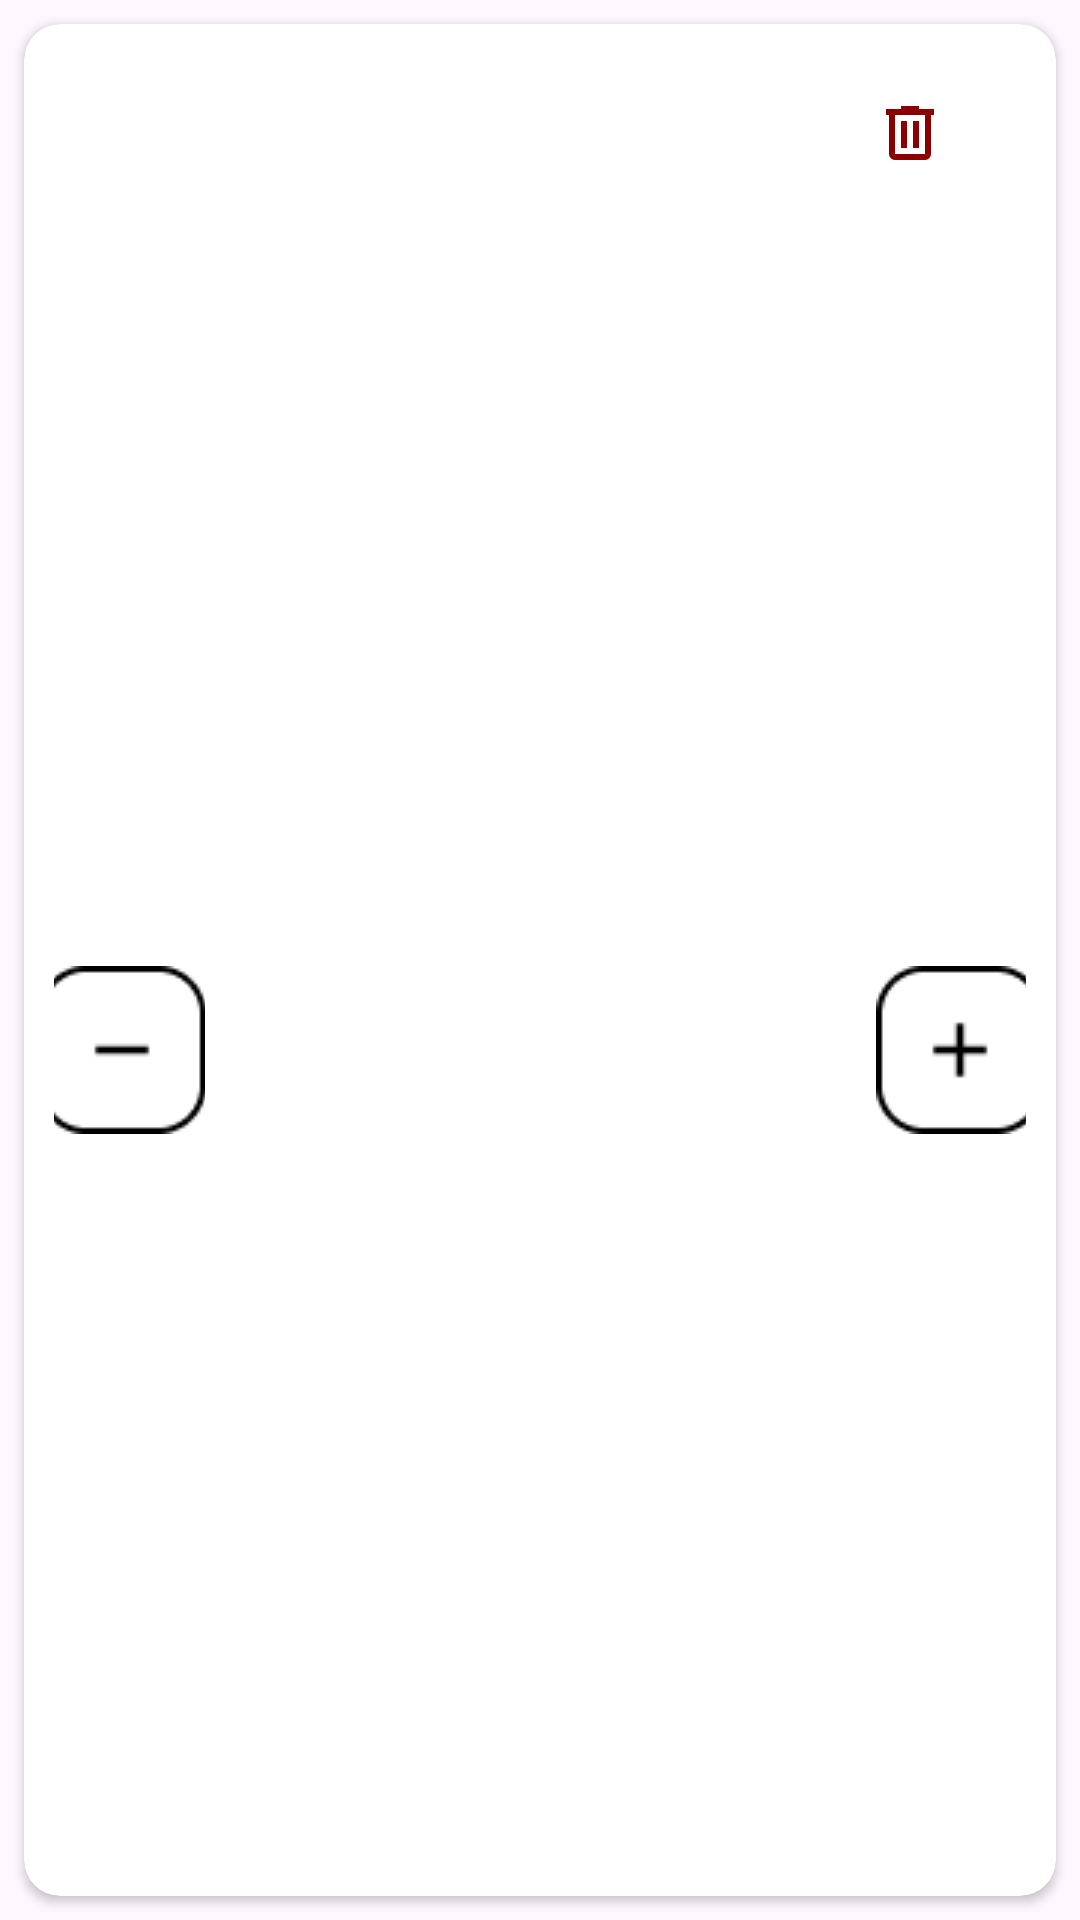

This screen was rendered from an Android layout file. Write that file and the resources it references.
<!-- AndroidManifest.xml: application theme Theme.DominoScore -->
<!-- res/layout/card_design.xml -->
<?xml version="1.0" encoding="utf-8"?>
<androidx.constraintlayout.widget.ConstraintLayout xmlns:android="http://schemas.android.com/apk/res/android"
    xmlns:app="http://schemas.android.com/apk/res-auto"
    xmlns:tools="http://schemas.android.com/tools"
    android:layout_width="match_parent"
    android:layout_height="match_parent"
    android:layout_weight="1"

    >

    <androidx.cardview.widget.CardView
        android:id="@+id/card_design"
        android:layout_width="match_parent"
        android:layout_height="match_parent"
        app:layout_constraintEnd_toEndOf="parent"
        app:layout_constraintStart_toStartOf="parent"
        app:layout_constraintTop_toTopOf="parent"
        app:cardCornerRadius="12dp"
        android:layout_margin="8dp"

        >

        <androidx.constraintlayout.widget.ConstraintLayout
            android:layout_width="match_parent"
            android:layout_height="match_parent"
            android:layout_marginHorizontal="10dp"
            android:paddingBottom="2dp"
            android:paddingTop="2dp"
            >


            <androidx.constraintlayout.widget.ConstraintLayout
                android:id="@+id/constraintLayout"
                android:layout_width="match_parent"
                android:layout_height="wrap_content"
                android:layout_marginTop="4dp"
                app:layout_constraintEnd_toEndOf="parent"
                app:layout_constraintHorizontal_bias="1.0"
                app:layout_constraintStart_toStartOf="parent"
                app:layout_constraintTop_toTopOf="parent">

                <TextView
                    android:id="@+id/name_view"
                    android:layout_width="wrap_content"
                    android:layout_height="wrap_content"
                    android:layout_margin="5dp"
                    android:textColor="#FFFFFF"
                    android:textSize="34sp"
                    app:layout_constraintBottom_toBottomOf="parent"
                    app:layout_constraintEnd_toEndOf="parent"
                    app:layout_constraintStart_toStartOf="parent"
                    app:layout_constraintTop_toTopOf="parent" />

                <ImageButton

                    android:id="@+id/delete_button"
                    android:layout_width="50dp"
                    android:layout_height="50dp"
                    android:background="@android:color/transparent"
                    android:contentDescription="@string/delete_button"
                    app:layout_constraintBottom_toBottomOf="parent"
                    app:layout_constraintEnd_toEndOf="parent"
                    app:layout_constraintHorizontal_bias="0.95"
                    app:layout_constraintStart_toStartOf="parent"
                    app:layout_constraintTop_toTopOf="parent"


                    app:layout_constraintVertical_bias="1.0"
                    app:srcCompat="@drawable/delete_24px" />


            </androidx.constraintlayout.widget.ConstraintLayout>

            <TextView
                android:id="@+id/score_view"
                android:layout_width="wrap_content"
                android:layout_height="wrap_content"
                android:text="@string/textview"
                android:textColor="#FFFFFF"
                android:textSize="48sp"
                app:layout_constraintBottom_toBottomOf="parent"
                app:layout_constraintEnd_toEndOf="parent"
                app:layout_constraintStart_toStartOf="parent"
                app:layout_constraintTop_toBottomOf="@+id/constraintLayout" />

            <ImageButton
                android:id="@+id/plus_button"
                android:layout_width="wrap_content"
                android:layout_height="wrap_content"
                android:layout_marginStart="20dp"
                android:background="@android:color/transparent"
                android:contentDescription="@string/button_plus"
                android:src="@drawable/plus_button"
                app:layout_constraintBottom_toBottomOf="@+id/score_view"
                app:layout_constraintEnd_toEndOf="parent"
                app:layout_constraintStart_toEndOf="@+id/score_view"
                app:layout_constraintTop_toTopOf="@+id/score_view"

                tools:ignore="RedundantDescriptionCheck" />

            <ImageButton
                android:id="@+id/minus_button"
                android:layout_width="wrap_content"
                android:layout_height="wrap_content"
                android:layout_marginEnd="20dp"
                android:background="@android:color/transparent"
                android:contentDescription="@string/button_minus"
                android:src="@drawable/minus_button"
                app:layout_constraintBottom_toBottomOf="@+id/score_view"
                app:layout_constraintEnd_toStartOf="@+id/score_view"
                app:layout_constraintStart_toStartOf="parent"
                app:layout_constraintTop_toTopOf="@+id/score_view"
                tools:ignore="RedundantDescriptionCheck" />

        </androidx.constraintlayout.widget.ConstraintLayout>
    </androidx.cardview.widget.CardView>

</androidx.constraintlayout.widget.ConstraintLayout>
<!-- resources referenced by this layout -->
<resources>
  <!-- drawable delete_24px (drawable) -->
  <vector xmlns:android="http://schemas.android.com/apk/res/android"
      android:width="24dp"
      android:height="24dp"
      android:viewportWidth="960"
      android:viewportHeight="960"
      android:tint="#8B0000">
    <path
        android:fillColor="@android:color/white"
        android:pathData="M280,840Q247,840 223.5,816.5Q200,793 200,760L200,240L160,240L160,160L360,160L360,120L600,120L600,160L800,160L800,240L760,240L760,760Q760,793 736.5,816.5Q713,840 680,840L280,840ZM680,240L280,240L280,760Q280,760 280,760Q280,760 280,760L680,760Q680,760 680,760Q680,760 680,760L680,240ZM360,680L440,680L440,320L360,320L360,680ZM520,680L600,680L600,320L520,320L520,680ZM280,240L280,240L280,760Q280,760 280,760Q280,760 280,760L280,760Q280,760 280,760Q280,760 280,760L280,240Z"/>
  </vector>
  <!-- drawable minus_button: png bitmap (drawable, 1022 bytes) -->
  <!-- drawable plus_button: png bitmap (drawable, 1100 bytes) -->
  <string name="button_minus">button minus</string>
  <string name="button_plus">button plus</string>
  <string name="delete_button">delete_button</string>
  <string name="textview">TextView</string>
  <style name="Theme.DominoScore" parent="Base.Theme.DominoScore" />
  <style name="Base.Theme.DominoScore" parent="Theme.Material3.DayNight.NoActionBar">
          
          
      </style>
</resources>
